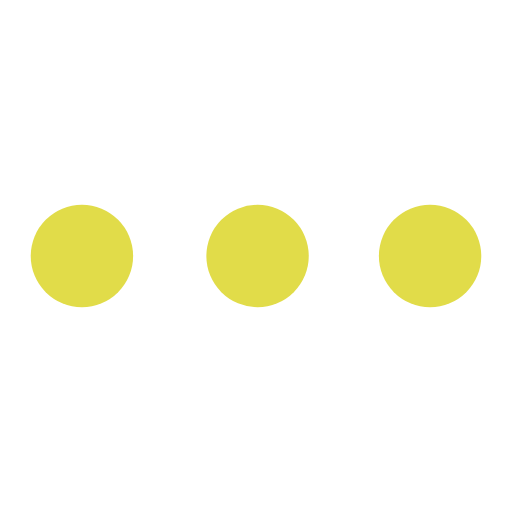
t = 0.00 s
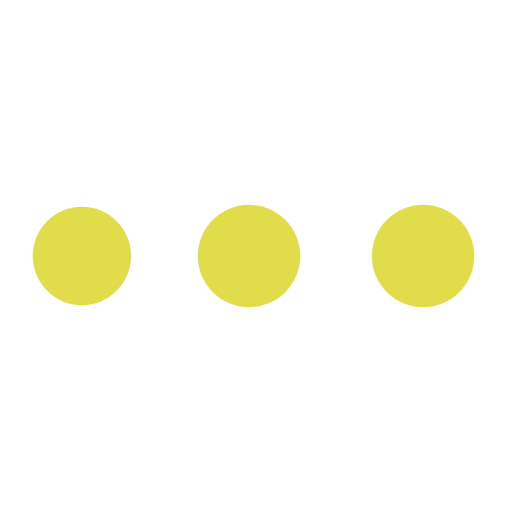
t = 0.33 s
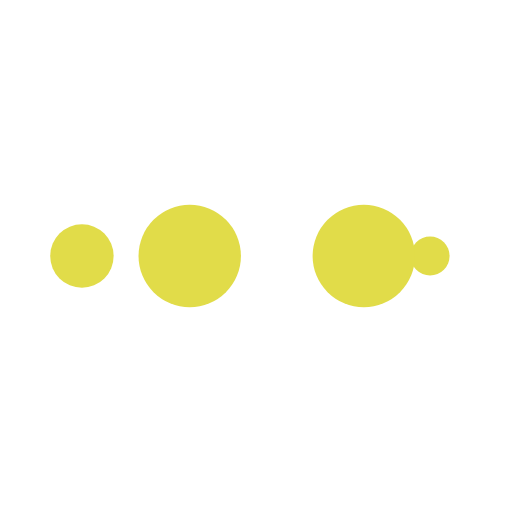
t = 0.55 s
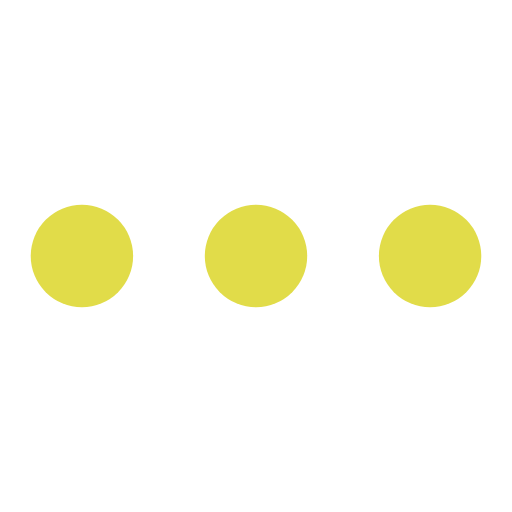
t = 0.88 s
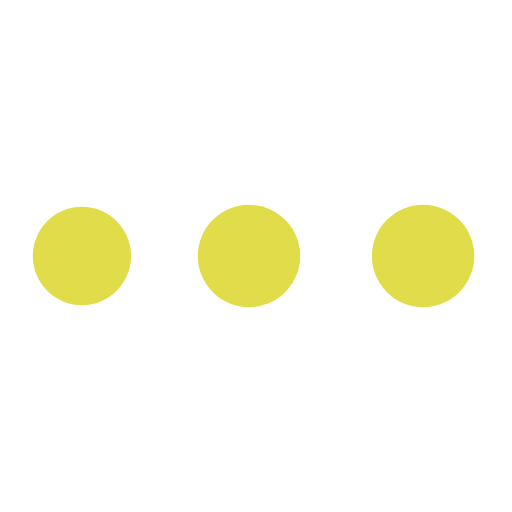
t = 1.21 s
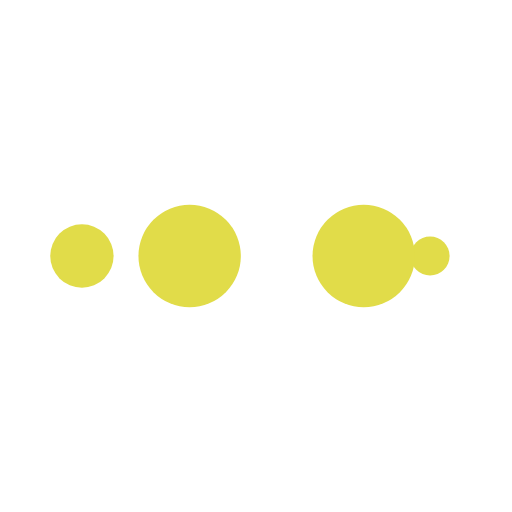
t = 1.43 s

The animated SVG that drew these frames (rendered in a browser with its animation timeline set to each time). Animation: 10 SMIL elements (animate=10); one cycle of 1.75 s, repeats indefinitely.

<?xml version="1.0" encoding="utf-8"?>
<svg xmlns="http://www.w3.org/2000/svg" xmlns:xlink="http://www.w3.org/1999/xlink" style="margin: auto; background: transparent; display: block; shape-rendering: auto;" width="200px" height="200px" viewBox="0 0 100 100" preserveAspectRatio="xMidYMid">
<circle cx="84" cy="50" r="10" fill="#e1dc49">
    <animate attributeName="r" repeatCount="indefinite" dur="0.43859649122807015s" calcMode="spline" keyTimes="0;1" values="10;0" keySplines="0 0.5 0.5 1" begin="0s"></animate>
    <animate attributeName="fill" repeatCount="indefinite" dur="1.7543859649122806s" calcMode="discrete" keyTimes="0;0.25;0.5;0.75;1" values="#e1dc49;#e1dc49;#e1dc49;#e1dc49;#e1dc49" begin="0s"></animate>
</circle><circle cx="16" cy="50" r="10" fill="#e1dc49">
  <animate attributeName="r" repeatCount="indefinite" dur="1.7543859649122806s" calcMode="spline" keyTimes="0;0.25;0.5;0.75;1" values="0;0;10;10;10" keySplines="0 0.5 0.5 1;0 0.5 0.5 1;0 0.5 0.5 1;0 0.5 0.5 1" begin="0s"></animate>
  <animate attributeName="cx" repeatCount="indefinite" dur="1.7543859649122806s" calcMode="spline" keyTimes="0;0.25;0.5;0.75;1" values="16;16;16;50;84" keySplines="0 0.5 0.5 1;0 0.5 0.5 1;0 0.5 0.5 1;0 0.5 0.5 1" begin="0s"></animate>
</circle><circle cx="50" cy="50" r="10" fill="#e1dc49">
  <animate attributeName="r" repeatCount="indefinite" dur="1.7543859649122806s" calcMode="spline" keyTimes="0;0.25;0.5;0.75;1" values="0;0;10;10;10" keySplines="0 0.5 0.5 1;0 0.5 0.5 1;0 0.5 0.5 1;0 0.5 0.5 1" begin="-0.43859649122807015s"></animate>
  <animate attributeName="cx" repeatCount="indefinite" dur="1.7543859649122806s" calcMode="spline" keyTimes="0;0.25;0.5;0.75;1" values="16;16;16;50;84" keySplines="0 0.5 0.5 1;0 0.5 0.5 1;0 0.5 0.5 1;0 0.5 0.5 1" begin="-0.43859649122807015s"></animate>
</circle><circle cx="84" cy="50" r="10" fill="#e1dc49">
  <animate attributeName="r" repeatCount="indefinite" dur="1.7543859649122806s" calcMode="spline" keyTimes="0;0.25;0.5;0.75;1" values="0;0;10;10;10" keySplines="0 0.5 0.5 1;0 0.5 0.5 1;0 0.5 0.5 1;0 0.5 0.5 1" begin="-0.8771929824561403s"></animate>
  <animate attributeName="cx" repeatCount="indefinite" dur="1.7543859649122806s" calcMode="spline" keyTimes="0;0.25;0.5;0.75;1" values="16;16;16;50;84" keySplines="0 0.5 0.5 1;0 0.5 0.5 1;0 0.5 0.5 1;0 0.5 0.5 1" begin="-0.8771929824561403s"></animate>
</circle><circle cx="16" cy="50" r="10" fill="#e1dc49">
  <animate attributeName="r" repeatCount="indefinite" dur="1.7543859649122806s" calcMode="spline" keyTimes="0;0.25;0.5;0.75;1" values="0;0;10;10;10" keySplines="0 0.5 0.5 1;0 0.5 0.5 1;0 0.5 0.5 1;0 0.5 0.5 1" begin="-1.3157894736842104s"></animate>
  <animate attributeName="cx" repeatCount="indefinite" dur="1.7543859649122806s" calcMode="spline" keyTimes="0;0.25;0.5;0.75;1" values="16;16;16;50;84" keySplines="0 0.5 0.5 1;0 0.5 0.5 1;0 0.5 0.5 1;0 0.5 0.5 1" begin="-1.3157894736842104s"></animate>
</circle>
<!-- [ldio] generated by https://loading.io/ --></svg>